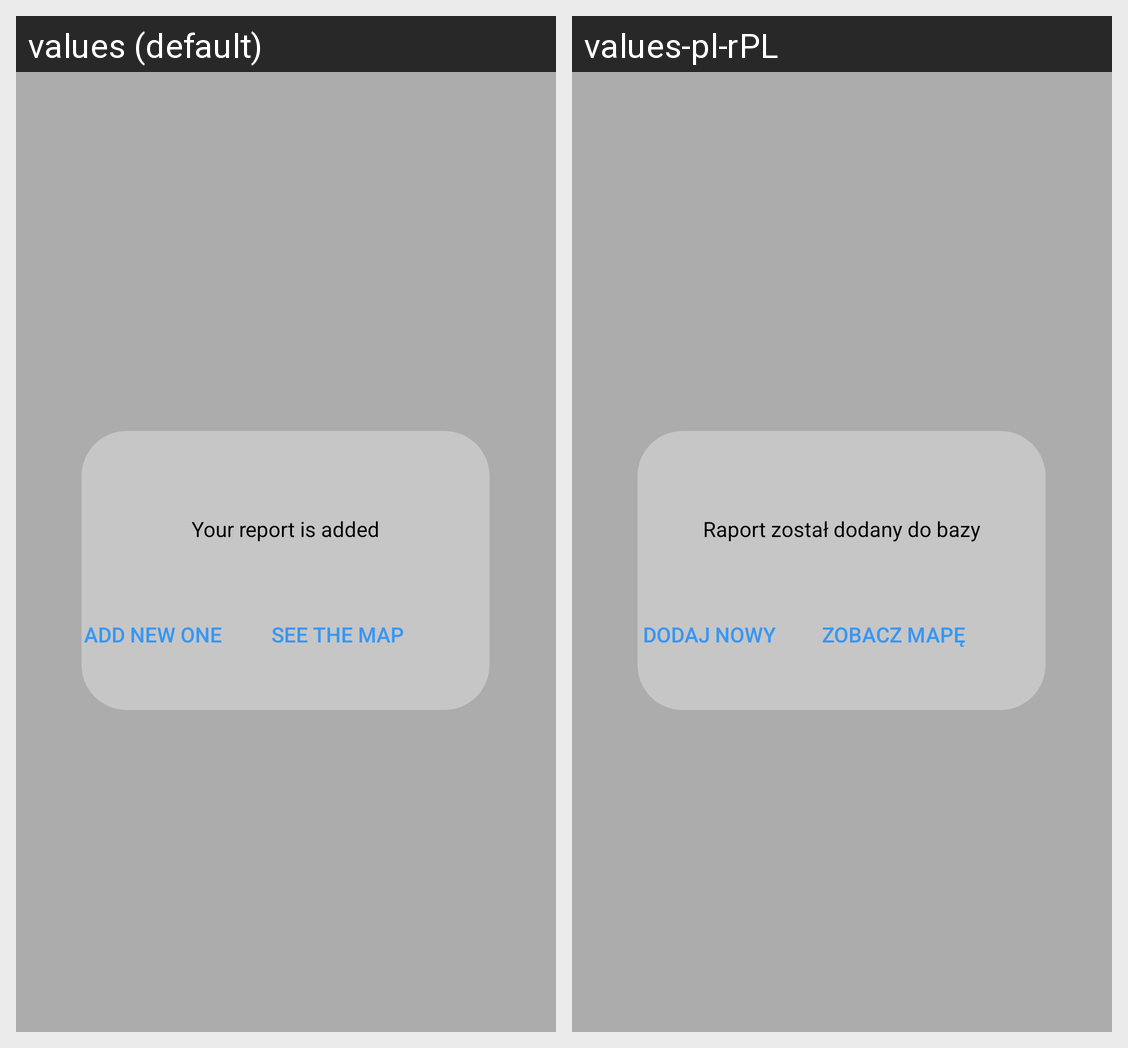

Translations of the strings shown on this Android screen, per locale in the grid:
Android screen res/layout/popup_add_new_report.xml rendered under 2 locales, left to right: values (default), values-pl-rPL. Device: Nexus 5 (rendered at 1080×1920; each locale shown at half size, 540×960, under a caption strip naming it); theme Theme.AppCompat.DayNight.NoActionBar.
Strings drawn on this screen, with the default value and each locale's value (text and hints the layout hard-codes, and strings that could not be matched under every locale, appear in the picture but are not listed):

add_new_one
  values: Add New One
  values-pl-rPL: Dodaj nowy

see_the_map
  values: See The Map
  values-pl-rPL: Zobacz mapę

your_report_is_added
  values: Your report is added
  values-pl-rPL: Raport został dodany do bazy
